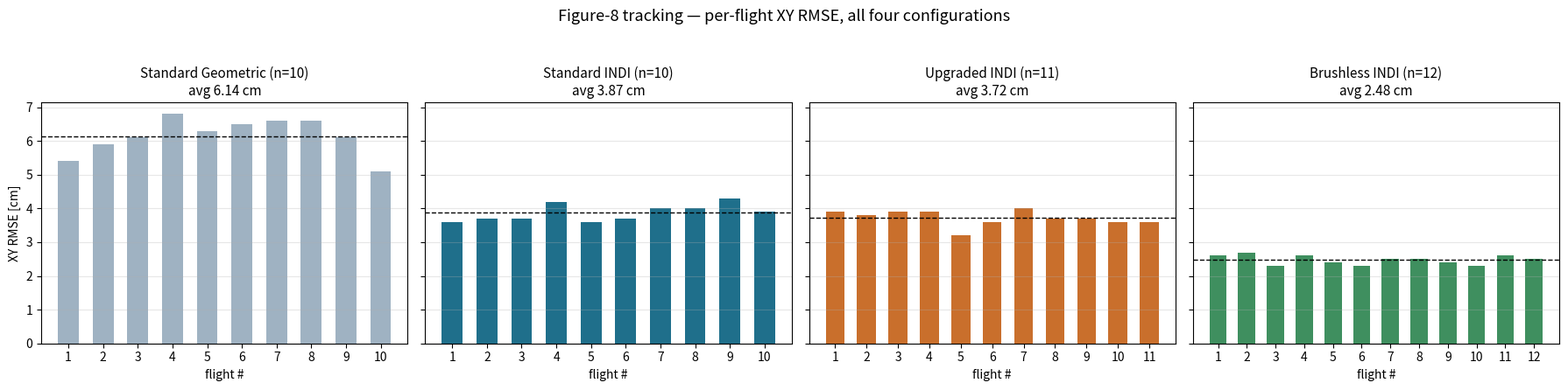

This chart was generated by the following Python code: (Note: this script raises an exception after producing the figure.)
import numpy as np
import matplotlib.pyplot as plt

# Standard drone
std_geo = [5.4, 5.9, 6.1, 6.8, 6.3, 6.5, 6.6, 6.6, 6.1, 5.1]
std_indi = [3.6, 3.7, 3.7, 4.2, 3.6, 3.7, 4.0, 4.0, 4.3, 3.9]

# Upgraded drone (thrust upgrade kit), n=11, INDI only
upg_indi = [3.9, 3.8, 3.9, 3.9, 3.2, 3.6, 4.0, 3.7, 3.7, 3.6, 3.6]

# Brushless (CF21BL), n=12, INDI only, locked config kr=2400/kw=170/kp=64/kv=5
bl_indi = [2.6, 2.7, 2.3, 2.6, 2.4, 2.3, 2.5, 2.5, 2.4, 2.3, 2.6, 2.5]

def stats(x):
    return np.mean(x), np.std(x)

groups = [
    ("Standard\nGeometric", std_geo, "#9fb2c2"),
    ("Standard\nINDI", std_indi, "#1f6f8b"),
    ("Upgraded\nINDI", upg_indi, "#c96f2c"),
    ("Brushless\nINDI", bl_indi, "#3f8f5f"),
]

means = [stats(g[1])[0] for g in groups]
stds  = [stats(g[1])[1] for g in groups]
labels = [g[0] for g in groups]
colors = [g[2] for g in groups]
ns = [len(g[1]) for g in groups]

# --- Plot 1: per-flight bars for all 4 groups (like the geo_vs_indi flight-by-flight panel) ---
fig, axes = plt.subplots(1, 4, figsize=(18, 4.5), sharey=True)
for ax, (label, vals, color), n in zip(axes, groups, ns):
    x = np.arange(1, len(vals) + 1)
    ax.bar(x, vals, color=color, width=0.6)
    ax.axhline(np.mean(vals), color='black', linestyle='--', linewidth=1)
    ax.set_title(f"{label.replace(chr(10),' ')} (n={n})\navg {np.mean(vals):.2f} cm", fontsize=11)
    ax.set_xlabel("flight #")
    ax.set_xticks(x)
    ax.grid(axis='y', alpha=0.3)
axes[0].set_ylabel("XY RMSE [cm]")
fig.suptitle("Figure-8 tracking — per-flight XY RMSE, all four configurations", fontsize=13)
fig.tight_layout(rect=[0, 0, 1, 0.94])
fig.savefig("/tmp/claude-1000/-home-georg-Desktop-flying-robot-course/776e626c-a26d-45e0-9fad-41689550ff42/scratchpad/4way_per_flight.png", dpi=150, bbox_inches="tight")
plt.close(fig)

# --- Plot 2: mean +/- std comparison bar ---
fig, ax = plt.subplots(figsize=(8, 5.5))
bars = ax.bar(labels, means, yerr=stds, capsize=6, color=colors,
               error_kw=dict(elinewidth=1.5, ecolor='black'))
for i, (m, s, n) in enumerate(zip(means, stds, ns)):
    ax.text(i, m + s + 0.15, f"{m:.2f} cm\n(n={n})", ha='center', fontsize=10, fontweight='bold')

# annotate % improvement vs standard geometric baseline
base = means[0]
for i in range(1, len(means)):
    pct = (means[i] - base) / base * 100
    ax.annotate(f"{pct:.0f}%", xy=(i, means[i]/2), ha='center', color='darkred', fontsize=10, fontweight='bold')

ax.set_ylabel("mean XY RMSE [cm]")
ax.set_title("Figure-8 tracking error — mean ± std, all platforms/controllers")
ax.set_ylim(0, max(means) + max(stds) + 1.2)
ax.grid(axis='y', alpha=0.3)
fig.tight_layout()
fig.savefig("/tmp/claude-1000/-home-georg-Desktop-flying-robot-course/776e626c-a26d-45e0-9fad-41689550ff42/scratchpad/4way_mean_comparison.png", dpi=150, bbox_inches="tight")
plt.close(fig)

print("done")
for l, v in zip(labels, groups):
    print(l.replace(chr(10),' '), "mean=%.2f"%np.mean(v[1]), "std=%.2f"%np.std(v[1]), "n=%d"%len(v[1]))
